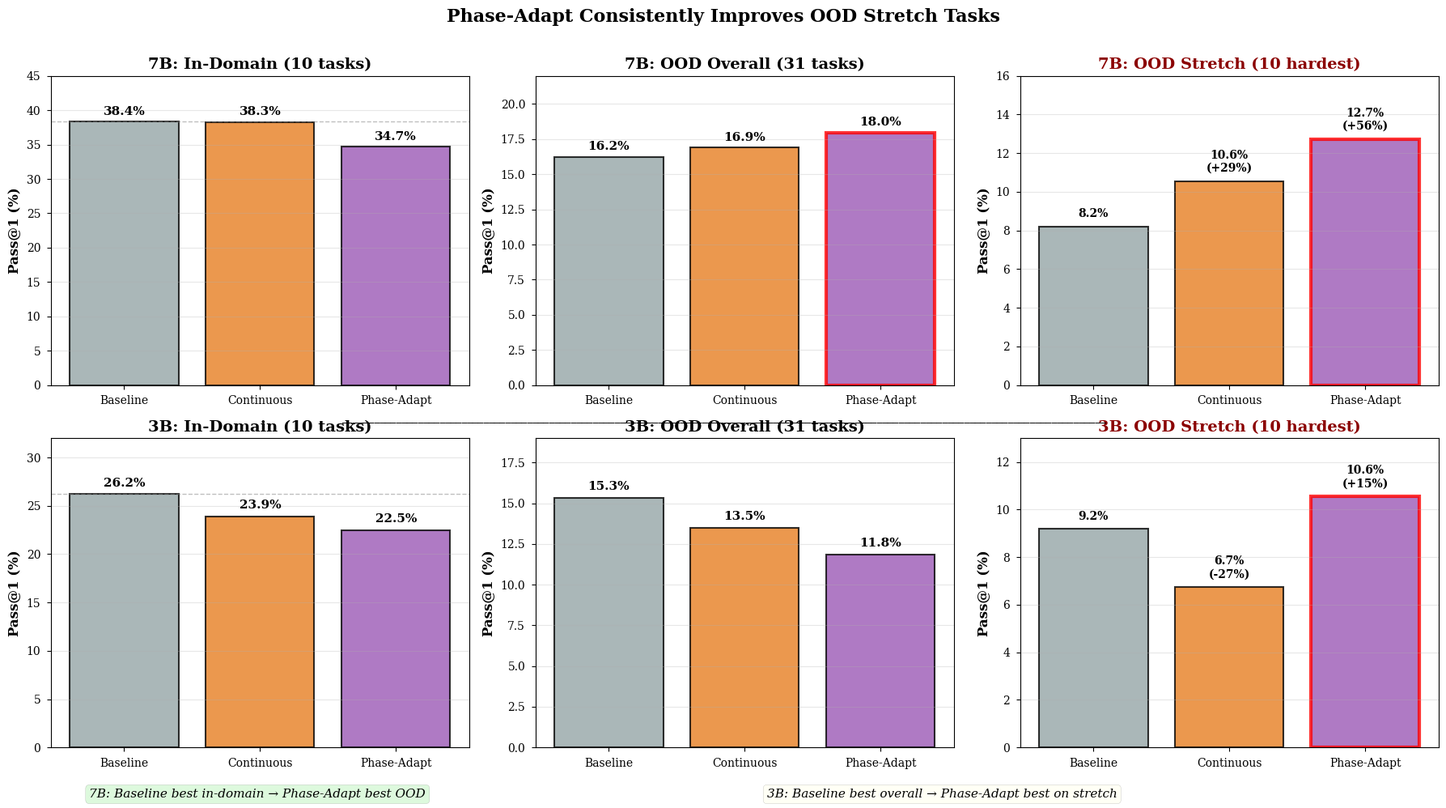
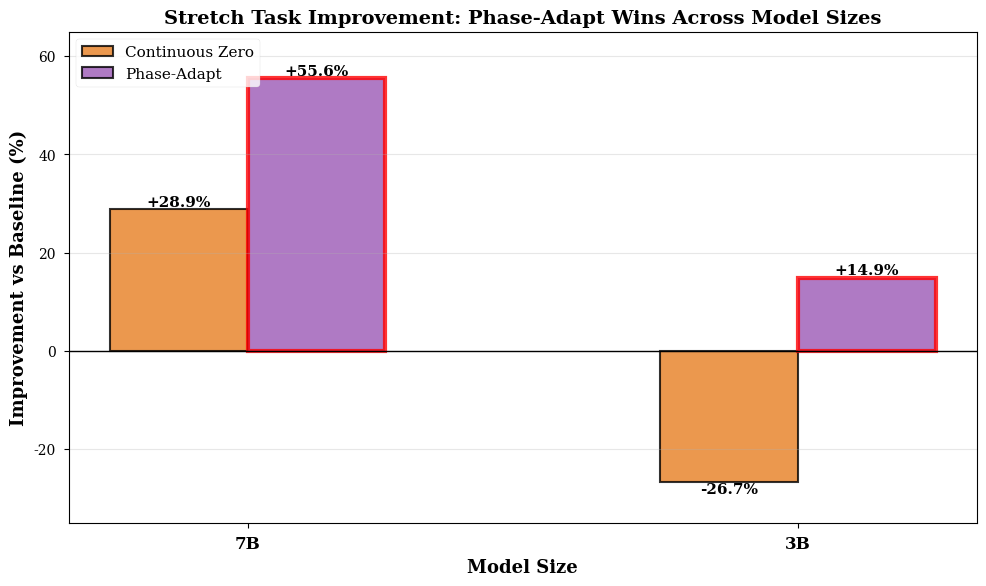
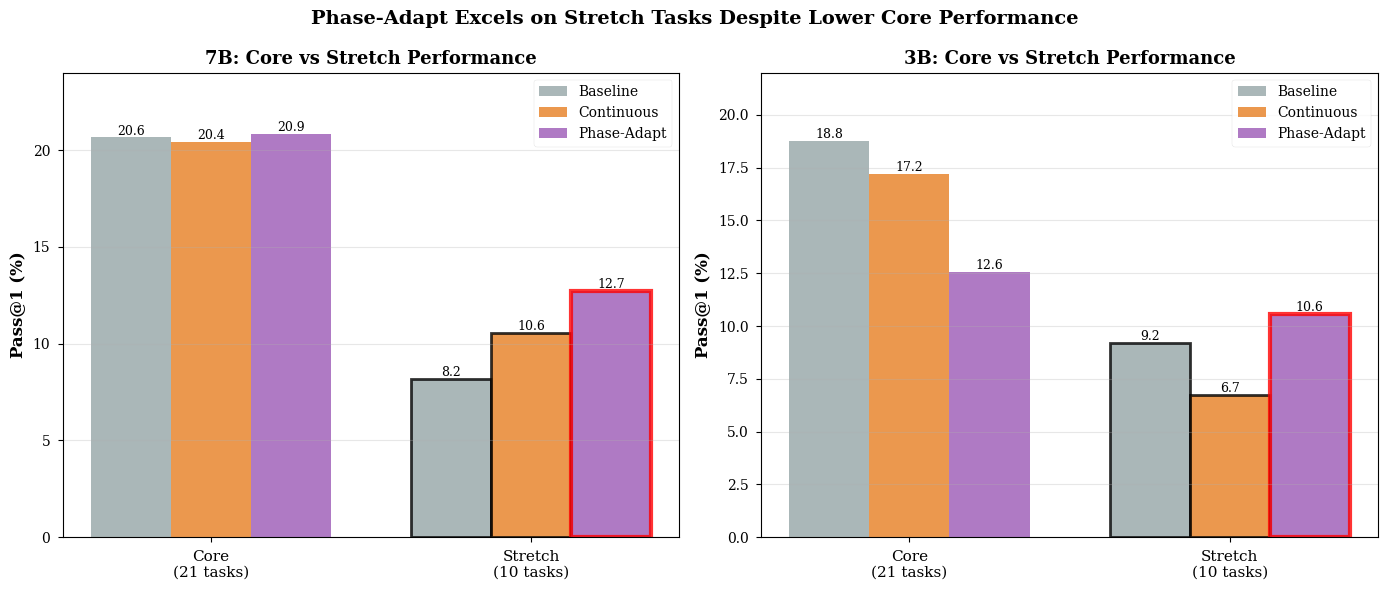
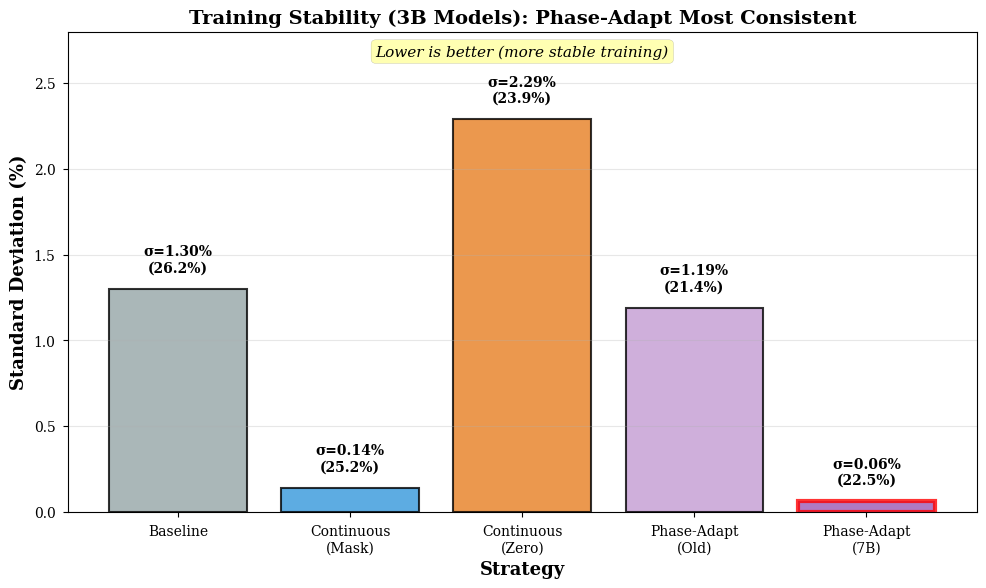

These charts were generated, in order, by the following Python code:
"""
Create comprehensive paper-ready figures showing Phase-Adapt effectiveness
"""

import matplotlib.pyplot as plt
import seaborn as sns
import pandas as pd
import numpy as np
from pathlib import Path

# Set publication style
plt.style.use('seaborn-v0_8-paper')
sns.set_palette("colorblind")
plt.rcParams.update({
    'font.size': 11,
    'font.family': 'serif',
    'axes.labelsize': 12,
    'axes.titlesize': 14,
    'xtick.labelsize': 10,
    'ytick.labelsize': 10,
    'legend.fontsize': 10,
    'figure.dpi': 150,
    'savefig.dpi': 300,
    'savefig.bbox': 'tight',
})

# Create output directory
output_dir = Path('paper_figures')
output_dir.mkdir(exist_ok=True)

print('='*80)
print('GENERATING PAPER FIGURES')
print('='*80)
print()

# ============================================================================
# FIGURE 1: In-Domain vs OOD Reversal Pattern
# ============================================================================

fig, axes = plt.subplots(2, 3, figsize=(18, 10))

# 7B Results
models = ['Baseline', 'Continuous', 'Phase-Adapt']
colors = ['#95a5a6', '#e67e22', '#9b59b6']

# 7B In-Domain
ax = axes[0, 0]
indomain_7b = [38.36, 38.28, 34.68]
bars = ax.bar(models, indomain_7b, color=colors, alpha=0.8, edgecolor='black', linewidth=1.5)
ax.set_ylabel('Pass@1 (%)', fontweight='bold')
ax.set_title('7B: In-Domain (10 tasks)', fontweight='bold')
ax.set_ylim(0, 45)
ax.grid(axis='y', alpha=0.3)
for bar, val in zip(bars, indomain_7b):
    ax.text(bar.get_x() + bar.get_width()/2, val + 1,
           f'{val:.1f}%', ha='center', fontweight='bold', fontsize=11)
ax.axhline(y=indomain_7b[0], color='gray', linestyle='--', alpha=0.5, linewidth=1)

# 7B OOD Overall
ax = axes[0, 1]
ood_7b = [16.23, 16.90, 17.97]
bars = ax.bar(models, ood_7b, color=colors, alpha=0.8, edgecolor='black', linewidth=1.5)
ax.set_ylabel('Pass@1 (%)', fontweight='bold')
ax.set_title('7B: OOD Overall (31 tasks)', fontweight='bold')
ax.set_ylim(0, 22)
ax.grid(axis='y', alpha=0.3)
for bar, val in zip(bars, ood_7b):
    ax.text(bar.get_x() + bar.get_width()/2, val + 0.5,
           f'{val:.1f}%', ha='center', fontweight='bold', fontsize=11)
# Highlight Phase-Adapt as winner
bars[2].set_edgecolor('red')
bars[2].set_linewidth(3)

# 7B OOD Stretch
ax = axes[0, 2]
stretch_7b = [8.18, 10.55, 12.73]
bars = ax.bar(models, stretch_7b, color=colors, alpha=0.8, edgecolor='black', linewidth=1.5)
ax.set_ylabel('Pass@1 (%)', fontweight='bold')
ax.set_title('7B: OOD Stretch (10 hardest)', fontweight='bold', color='darkred')
ax.set_ylim(0, 16)
ax.grid(axis='y', alpha=0.3)
for bar, val in zip(bars, stretch_7b):
    improvement = ((val - stretch_7b[0]) / stretch_7b[0] * 100) if val != stretch_7b[0] else 0
    label = f'{val:.1f}%' if improvement == 0 else f'{val:.1f}%\n(+{improvement:.0f}%)'
    ax.text(bar.get_x() + bar.get_width()/2, val + 0.5,
           label, ha='center', fontweight='bold', fontsize=10)
bars[2].set_edgecolor('red')
bars[2].set_linewidth(3)

# 3B In-Domain
ax = axes[1, 0]
indomain_3b = [26.20, 23.90, 22.48]
bars = ax.bar(models, indomain_3b, color=colors, alpha=0.8, edgecolor='black', linewidth=1.5)
ax.set_ylabel('Pass@1 (%)', fontweight='bold')
ax.set_title('3B: In-Domain (10 tasks)', fontweight='bold')
ax.set_ylim(0, 32)
ax.grid(axis='y', alpha=0.3)
for bar, val in zip(bars, indomain_3b):
    ax.text(bar.get_x() + bar.get_width()/2, val + 0.8,
           f'{val:.1f}%', ha='center', fontweight='bold', fontsize=11)
ax.axhline(y=indomain_3b[0], color='gray', linestyle='--', alpha=0.5, linewidth=1)

# 3B OOD Overall
ax = axes[1, 1]
ood_3b = [15.35, 13.48, 11.84]
bars = ax.bar(models, ood_3b, color=colors, alpha=0.8, edgecolor='black', linewidth=1.5)
ax.set_ylabel('Pass@1 (%)', fontweight='bold')
ax.set_title('3B: OOD Overall (31 tasks)', fontweight='bold')
ax.set_ylim(0, 19)
ax.grid(axis='y', alpha=0.3)
for bar, val in zip(bars, ood_3b):
    ax.text(bar.get_x() + bar.get_width()/2, val + 0.5,
           f'{val:.1f}%', ha='center', fontweight='bold', fontsize=11)

# 3B OOD Stretch
ax = axes[1, 2]
stretch_3b = [9.18, 6.73, 10.55]
bars = ax.bar(models, stretch_3b, color=colors, alpha=0.8, edgecolor='black', linewidth=1.5)
ax.set_ylabel('Pass@1 (%)', fontweight='bold')
ax.set_title('3B: OOD Stretch (10 hardest)', fontweight='bold', color='darkred')
ax.set_ylim(0, 13)
ax.grid(axis='y', alpha=0.3)
for bar, val in zip(bars, stretch_3b):
    improvement = ((val - stretch_3b[0]) / stretch_3b[0] * 100) if val != stretch_3b[0] else 0
    label = f'{val:.1f}%' if improvement == 0 else f'{val:.1f}%\n({improvement:+.0f}%)'
    ax.text(bar.get_x() + bar.get_width()/2, val + 0.4,
           label, ha='center', fontweight='bold', fontsize=10)
bars[2].set_edgecolor('red')
bars[2].set_linewidth(3)

fig.suptitle('Phase-Adapt Consistently Improves OOD Stretch Tasks', 
            fontsize=16, fontweight='bold', y=0.995)

# Add annotations
fig.text(0.5, 0.48, '─'*140, ha='center', fontsize=8)
fig.text(0.18, 0.02, '7B: Baseline best in-domain → Phase-Adapt best OOD', 
        ha='center', fontsize=11, style='italic', bbox=dict(boxstyle='round', facecolor='lightgreen', alpha=0.3))
fig.text(0.65, 0.02, '3B: Baseline best overall → Phase-Adapt best on stretch', 
        ha='center', fontsize=11, style='italic', bbox=dict(boxstyle='round', facecolor='lightyellow', alpha=0.3))

plt.tight_layout(rect=[0, 0.04, 1, 0.99])
plt.savefig(output_dir / 'fig1_indomain_vs_ood_reversal.png', dpi=300)
print('✓ Saved: fig1_indomain_vs_ood_reversal.png')

# ============================================================================
# FIGURE 2: Stretch Task Improvement Comparison
# ============================================================================

fig, ax = plt.subplots(figsize=(10, 6))

categories = ['7B', '3B']
x = np.arange(len(categories))
width = 0.25

continuous_improvements = [28.9, -26.7]
phaseadapt_improvements = [55.6, 14.9]

bars1 = ax.bar(x - width/2, continuous_improvements, width, 
              label='Continuous Zero', color='#e67e22', alpha=0.8, edgecolor='black', linewidth=1.5)
bars2 = ax.bar(x + width/2, phaseadapt_improvements, width,
              label='Phase-Adapt', color='#9b59b6', alpha=0.8, edgecolor='black', linewidth=1.5)

ax.axhline(y=0, color='black', linestyle='-', linewidth=1)
ax.set_ylabel('Improvement vs Baseline (%)', fontsize=13, fontweight='bold')
ax.set_xlabel('Model Size', fontsize=13, fontweight='bold')
ax.set_title('Stretch Task Improvement: Phase-Adapt Wins Across Model Sizes', 
            fontsize=14, fontweight='bold')
ax.set_xticks(x)
ax.set_xticklabels(categories, fontsize=12, fontweight='bold')
ax.legend(fontsize=11, loc='upper left')
ax.grid(axis='y', alpha=0.3)
ax.set_ylim(-35, 65)

for bars in [bars1, bars2]:
    for bar in bars:
        height = bar.get_height()
        ax.text(bar.get_x() + bar.get_width()/2., height,
               f'{height:+.1f}%', ha='center', 
               va='bottom' if height >= 0 else 'top', 
               fontsize=11, fontweight='bold')

# Highlight Phase-Adapt bars
bars2[0].set_edgecolor('red')
bars2[0].set_linewidth(3)
bars2[1].set_edgecolor('red')
bars2[1].set_linewidth(3)

plt.tight_layout()
plt.savefig(output_dir / 'fig2_stretch_improvement.png', dpi=300)
print('✓ Saved: fig2_stretch_improvement.png')

# ============================================================================
# FIGURE 3: Core vs Stretch Performance
# ============================================================================

fig, axes = plt.subplots(1, 2, figsize=(14, 6))

# 7B
ax = axes[0]
task_types = ['Core\n(21 tasks)', 'Stretch\n(10 tasks)']
x = np.arange(len(task_types))
width = 0.25

baseline_7b = [20.65, 8.18]
continuous_7b = [20.40, 10.55]
phaseadapt_7b = [20.85, 12.73]

bars1 = ax.bar(x - width, baseline_7b, width, label='Baseline', color='#95a5a6', alpha=0.8)
bars2 = ax.bar(x, continuous_7b, width, label='Continuous', color='#e67e22', alpha=0.8)
bars3 = ax.bar(x + width, phaseadapt_7b, width, label='Phase-Adapt', color='#9b59b6', alpha=0.8)

ax.set_ylabel('Pass@1 (%)', fontsize=12, fontweight='bold')
ax.set_title('7B: Core vs Stretch Performance', fontsize=13, fontweight='bold')
ax.set_xticks(x)
ax.set_xticklabels(task_types, fontsize=11)
ax.legend(fontsize=10)
ax.grid(axis='y', alpha=0.3)
ax.set_ylim(0, 24)

# Highlight stretch bars
bars1[1].set_edgecolor('black')
bars1[1].set_linewidth(2)
bars2[1].set_edgecolor('black')
bars2[1].set_linewidth(2)
bars3[1].set_edgecolor('red')
bars3[1].set_linewidth(3)

for bars in [bars1, bars2, bars3]:
    for bar in bars:
        height = bar.get_height()
        ax.text(bar.get_x() + bar.get_width()/2., height,
               f'{height:.1f}', ha='center', va='bottom', fontsize=9)

# 3B
ax = axes[1]
baseline_3b = [18.75, 9.18]
continuous_3b = [17.20, 6.73]
phaseadapt_3b = [12.55, 10.55]

bars1 = ax.bar(x - width, baseline_3b, width, label='Baseline', color='#95a5a6', alpha=0.8)
bars2 = ax.bar(x, continuous_3b, width, label='Continuous', color='#e67e22', alpha=0.8)
bars3 = ax.bar(x + width, phaseadapt_3b, width, label='Phase-Adapt', color='#9b59b6', alpha=0.8)

ax.set_ylabel('Pass@1 (%)', fontsize=12, fontweight='bold')
ax.set_title('3B: Core vs Stretch Performance', fontsize=13, fontweight='bold')
ax.set_xticks(x)
ax.set_xticklabels(task_types, fontsize=11)
ax.legend(fontsize=10)
ax.grid(axis='y', alpha=0.3)
ax.set_ylim(0, 22)

bars1[1].set_edgecolor('black')
bars1[1].set_linewidth(2)
bars2[1].set_edgecolor('black')
bars2[1].set_linewidth(2)
bars3[1].set_edgecolor('red')
bars3[1].set_linewidth(3)

for bars in [bars1, bars2, bars3]:
    for bar in bars:
        height = bar.get_height()
        ax.text(bar.get_x() + bar.get_width()/2., height,
               f'{height:.1f}', ha='center', va='bottom', fontsize=9)

plt.suptitle('Phase-Adapt Excels on Stretch Tasks Despite Lower Core Performance', 
            fontsize=14, fontweight='bold')
plt.tight_layout()
plt.savefig(output_dir / 'fig3_core_vs_stretch.png', dpi=300)
print('✓ Saved: fig3_core_vs_stretch.png')

# ============================================================================
# FIGURE 4: Training Stability
# ============================================================================

fig, ax = plt.subplots(figsize=(10, 6))

strategies = ['Baseline', 'Continuous\n(Mask)', 'Continuous\n(Zero)', 'Phase-Adapt\n(Old)', 'Phase-Adapt\n(7B)']
variances_3b = [1.30, 0.14, 2.29, 1.19, 0.06]
means_3b = [26.20, 25.18, 23.90, 21.36, 22.48]

colors_strat = ['#95a5a6', '#3498db', '#e67e22', '#c39bd3', '#9b59b6']

bars = ax.bar(strategies, variances_3b, color=colors_strat, alpha=0.8, edgecolor='black', linewidth=1.5)

# Highlight Phase-Adapt 7B as most stable
bars[4].set_edgecolor('red')
bars[4].set_linewidth(3)

ax.set_ylabel('Standard Deviation (%)', fontsize=13, fontweight='bold')
ax.set_xlabel('Strategy', fontsize=13, fontweight='bold')
ax.set_title('Training Stability (3B Models): Phase-Adapt Most Consistent', 
            fontsize=14, fontweight='bold')
ax.grid(axis='y', alpha=0.3)
ax.set_ylim(0, 2.8)

for bar, var, mean in zip(bars, variances_3b, means_3b):
    ax.text(bar.get_x() + bar.get_width()/2., var + 0.1,
           f'σ={var:.2f}%\n({mean:.1f}%)', ha='center', fontsize=10, fontweight='bold')

ax.text(0.5, 0.95, 'Lower is better (more stable training)', 
       transform=ax.transAxes, ha='center', fontsize=11, style='italic',
       bbox=dict(boxstyle='round', facecolor='yellow', alpha=0.3))

plt.tight_layout()
plt.savefig(output_dir / 'fig4_training_stability.png', dpi=300)
print('✓ Saved: fig4_training_stability.png')

print()
print('='*80)
print('ALL PAPER FIGURES GENERATED!')
print('='*80)
print()
print(f'Output directory: {output_dir.absolute()}')
print()
print('Files created:')
print('  1. fig1_indomain_vs_ood_reversal.png - Main result')
print('  2. fig2_stretch_improvement.png - Stretch task improvements')
print('  3. fig3_core_vs_stretch.png - Task type breakdown')
print('  4. fig4_training_stability.png - Training consistency')
print()
print('These figures are ready for paper inclusion!')
print('='*80)
